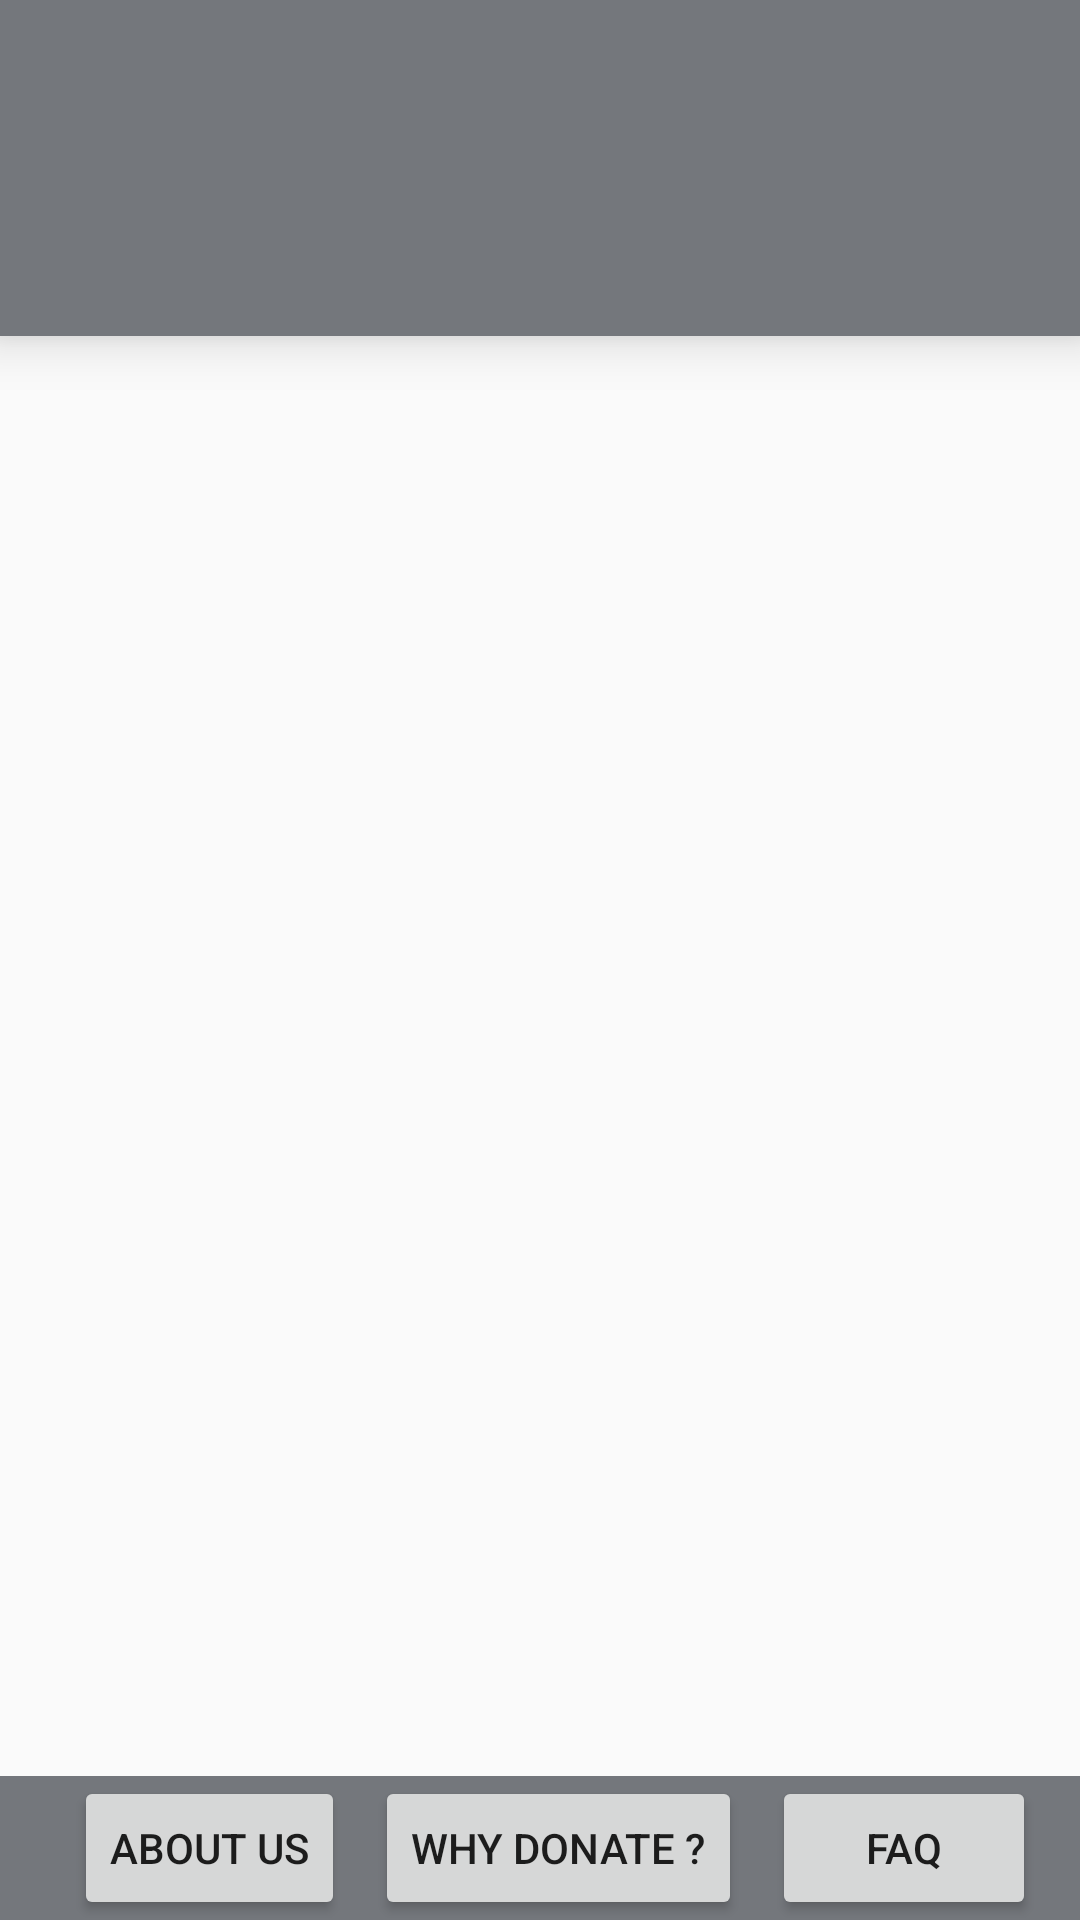

Write the Android layout XML for this screen, with the resource values it uses.
<!-- AndroidManifest.xml: application theme AppTheme -->
<!-- res/layout/activity_register_request.xml -->
<?xml version="1.0" encoding="utf-8"?>
<RelativeLayout
    xmlns:android="http://schemas.android.com/apk/res/android"
    xmlns:app="http://schemas.android.com/apk/res-auto"
    xmlns:tools="http://schemas.android.com/tools"
    android:layout_width="match_parent"
    android:layout_height="match_parent"
    android:orientation="vertical"
    tools:context="com.example.example.bloodbankremastered.RegisterRequestActivity">


    <android.support.v7.widget.Toolbar
        android:id="@+id/toolbar"
        android:layout_width="match_parent"
        android:layout_height="wrap_content"
        android:background="?attr/colorPrimary"
        android:elevation="10dp"
        android:minHeight="?attr/actionBarSize"
        android:theme="@style/ThemeOverlay.AppCompat.Dark.ActionBar"

        app:popupTheme="@style/ThemeOverlay.AppCompat.Light">

    </android.support.v7.widget.Toolbar>
    <android.support.design.widget.TabLayout
        android:id="@+id/tabLayout"
        android:layout_width="match_parent"
        android:layout_height="wrap_content"
        android:layout_below="@+id/toolbar"
        android:background="?attr/colorPrimary"
        android:minHeight="?attr/actionBarSize"
        android:elevation="10dp"

        app:tabMaxWidth="0dp"
        app:tabGravity="fill"
        app:tabIndicatorHeight="5dp"
        app:tabMode="fixed"

        android:theme="@style/ThemeOverlay.AppCompat.Dark.ActionBar"
        />

    <android.support.v4.view.ViewPager
        android:id="@+id/pager"
        android:layout_width="match_parent"
        android:layout_height="wrap_content"
        android:layout_marginLeft="5dp"
        android:layout_marginRight="5dp"
        android:layout_below="@+id/tabLayout"
        android:layout_above="@+id/snackBarLayout"
        android:layout_centerHorizontal="true" />

    <LinearLayout
        xmlns:android="http://schemas.android.com/apk/res/android"
        android:layout_width="match_parent"
        android:layout_height="wrap_content"
        android:id="@+id/snackBarLayout"
        android:gravity="center|bottom"
        android:layout_alignParentBottom="true"
        android:background="@color/colorPrimary"
        android:orientation="horizontal"
        android:weightSum="3"
        >

        <Button
            android:layout_width="wrap_content"
            android:layout_height="wrap_content"
            android:layout_marginLeft="10dp"
            android:id="@+id/aboutUs"
            android:text="About Us">
        </Button>

        <Button
            android:id="@+id/whyDonate"
            android:layout_width="wrap_content"
            android:layout_height="wrap_content"
            android:layout_marginLeft="10dp"
            android:text="Why Donate ?"/>

        <Button
            android:layout_width="wrap_content"
            android:layout_height="wrap_content"
            android:layout_marginLeft="10dp"
            android:id="@+id/faq"
            android:text="faq">
        </Button>
    </LinearLayout>
</RelativeLayout>
<!-- resources referenced by this layout -->
<resources>
  <color name="colorPrimary">#74777c</color>
  <style name="AppTheme" parent="Theme.AppCompat.Light.NoActionBar">
          
          <item name="colorPrimary">@color/colorPrimary</item>
          <item name="colorPrimaryDark">@color/colorPrimaryDark</item>
          <item name="colorAccent">@color/colorAccent</item>
      </style>
  <color name="colorPrimaryDark">#74777c</color>
  <color name="colorAccent">#000000</color>
</resources>
